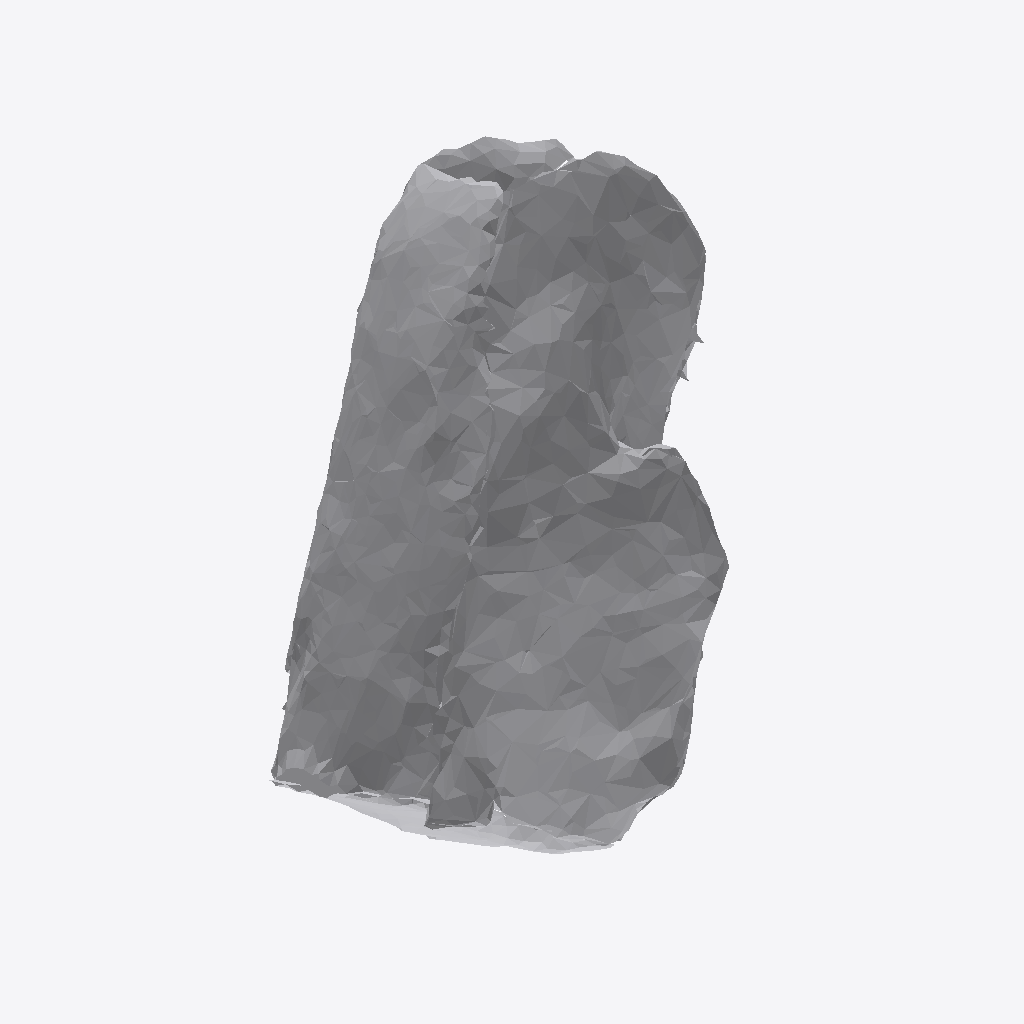
Isometric view of an IFC building model (IFC-SPF (STEP), schema IFC4, length unit metre), seen from the south-west, elements coloured by IFC class: 1 other element (light grey).
Extent 0.470 m × 0.352 m × 0.523 m (x, y, z). Storeys (1): Ground Floor at 0.00 m. Elements (1): 1 IfcFurniture.

HEADER;
FILE_DESCRIPTION(('ViewDefinition [CoordinationView]'),'2;1');
FILE_NAME('','2026-07-12T06:44:26',(''),(''),'IfcOpenShell 0.8.0','IfcOpenShell 0.8.0','');
FILE_SCHEMA(('IFC4'));
ENDSEC;
DATA;
#17=IFCPROJECT('3Ral6a2ar0T9M$czMxTwJy',#5,'Office Project',$,$,$,$,(#15),#10);
#20=IFCSITE('32YqhRdHH6cw0Frr8oLlCq',#5,'Site',$,$,#19,$,$,.ELEMENT.,$,$,$,$,$);
#22=IFCBUILDING('3ocVeTpwT2$vXqXEz2I24o',#5,'Building',$,$,#21,$,$,.ELEMENT.,$,$,$);
#24=IFCBUILDINGSTOREY('2Q7cAOA$nBXPc20I9ve3ew',#5,'Ground Floor',$,$,#23,$,$,.ELEMENT.,0.0);
#35=IFCFURNITURE('1WRO3SrgT4fgcE5KGd8in4',#5,'list04_coffee_table',$,$,#34,#31,$,$);
ENDSEC;
